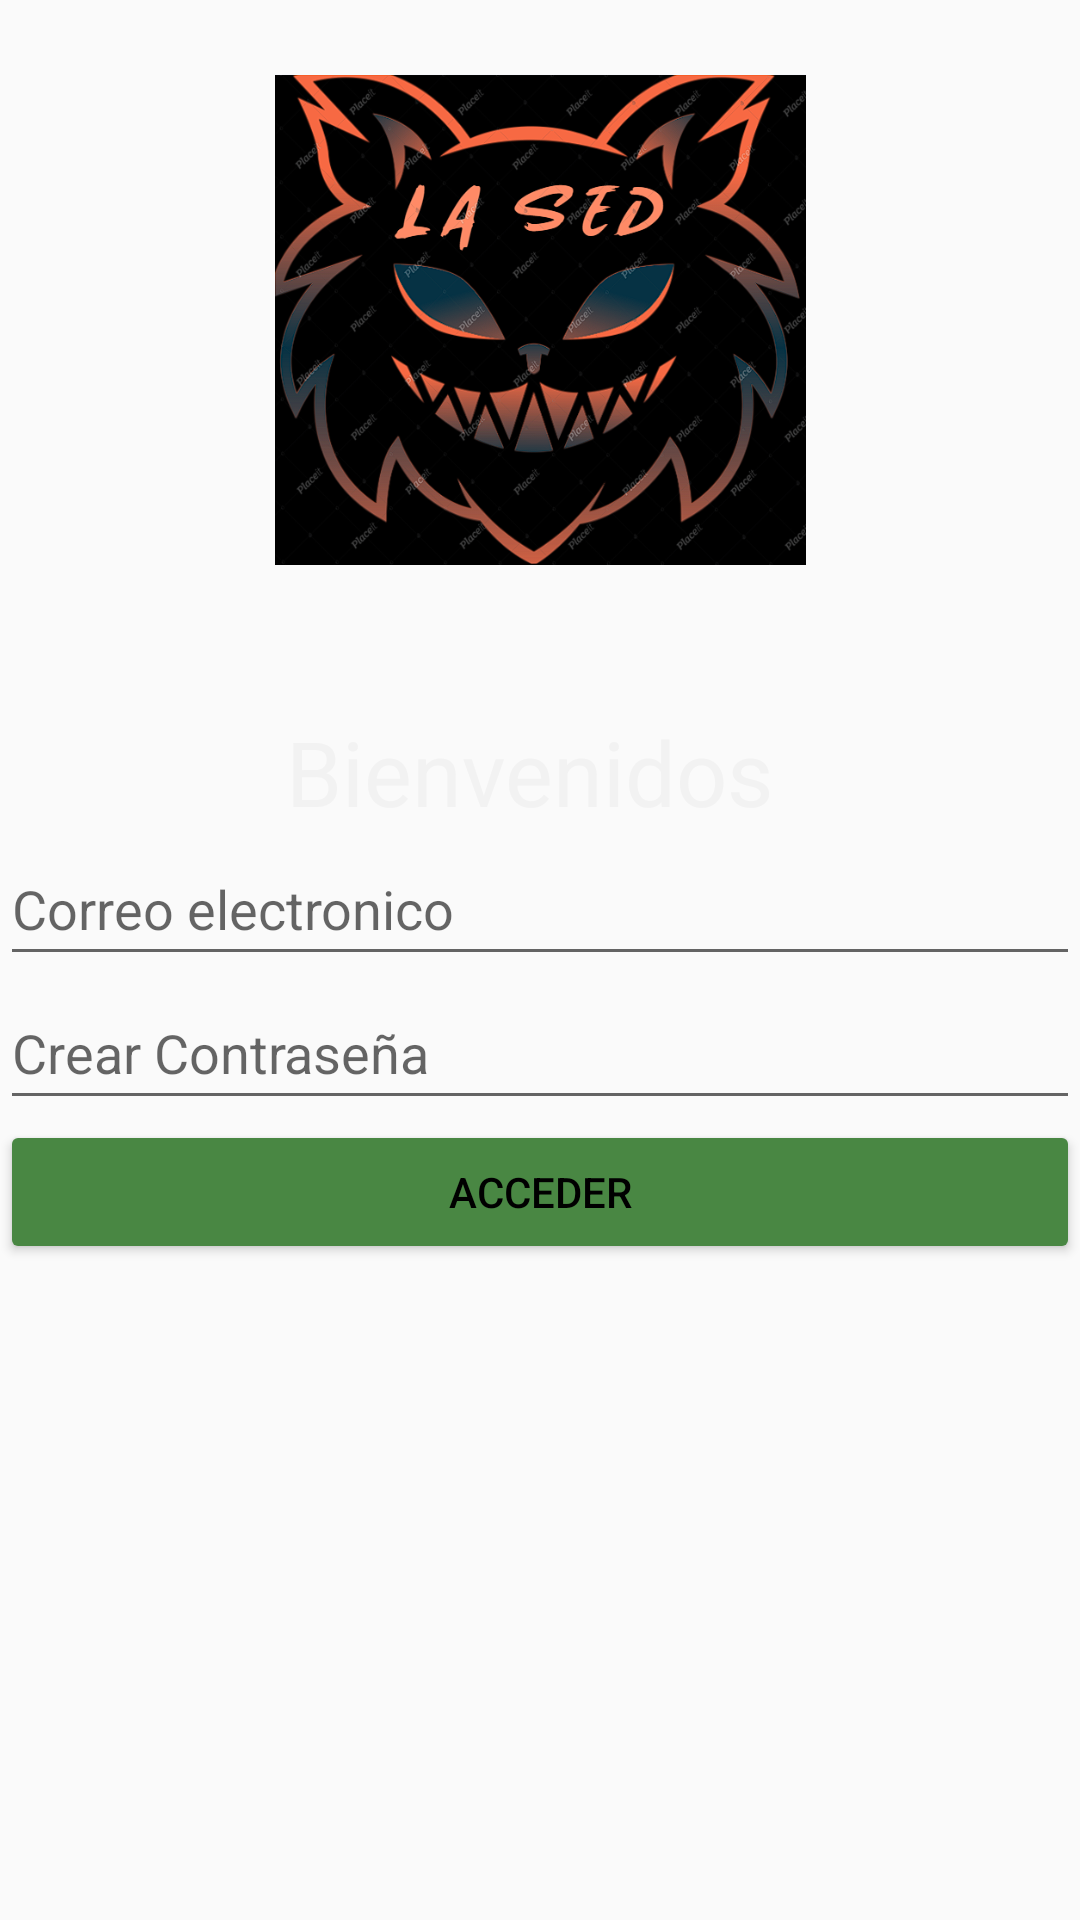

Write the Android layout XML for this screen, with the resource values it uses.
<!-- AndroidManifest.xml: application theme Theme.MiProyecto -->
<!-- res/layout/activity_main.xml -->
<?xml version="1.0" encoding="utf-8"?>
<android.support.constraint.ConstraintLayout xmlns:android="http://schemas.android.com/apk/res/android"
    xmlns:app="http://schemas.android.com/apk/res-auto"
    xmlns:tools="http://schemas.android.com/tools"
    android:layout_width="match_parent"
    android:layout_height="match_parent"
    android:background="@drawable/renovado"
    tools:context=".MainActivity">

    <ImageView
        android:layout_width="177dp"
        android:layout_height="181dp"
        android:layout_marginTop="16dp"
        android:src="@drawable/gatito"
        app:layout_constraintEnd_toEndOf="parent"
        app:layout_constraintStart_toStartOf="parent"
        app:layout_constraintTop_toTopOf="parent" />

    <LinearLayout
        android:layout_width="360dp"
        android:layout_height="399dp"
        android:layout_marginBottom="4dp"
        android:orientation="vertical"
        app:layout_constraintBottom_toBottomOf="parent"
        app:layout_constraintEnd_toEndOf="parent"
        app:layout_constraintStart_toStartOf="parent">

        <TextView
            android:layout_width="match_parent"
            android:layout_height="wrap_content"
            android:gravity="center"
            android:text="Bienvenidos "
            android:textColor="#F2F2F2"
            android:textSize="30sp" />
        <EditText
            android:id="@+id/edtUsuario"
            android:layout_width="match_parent"
            android:layout_height="wrap_content"
            android:hint="Correo electronico"
            android:inputType="textPersonName"
            android:minHeight="48dp" />
        <EditText
            android:id="@+id/edtContraseña"
            android:layout_width="match_parent"
            android:layout_height="wrap_content"
            android:hint="Crear Contraseña"
            android:inputType="textPassword"
            android:minHeight="48dp" />

        <Button
            android:layout_width="match_parent"
            android:layout_height="wrap_content"
            android:backgroundTint="#498743"
            android:onClick="onClickAcceder"
            android:text="Acceder"
            android:textColor="#000" />

    </LinearLayout>
</android.support.constraint.ConstraintLayout>
<!-- resources referenced by this layout -->
<resources>
  <!-- drawable gatito: png bitmap (drawable, 217359 bytes) -->
  <style name="Theme.MiProyecto" parent="Theme.AppCompat.Light.DarkActionBar">
          
          <item name="colorPrimary">@color/purple_500</item>
          <item name="colorPrimaryDark">@color/purple_700</item>
          <item name="colorAccent">@color/teal_200</item>
          
      </style>
  <!-- not gathered from this repository: default colours our renderer supplied (Android Studio template values) -->
  <color name="purple_500">#FF6200EE</color>
  <color name="purple_700">#FF3700B3</color>
  <color name="teal_200">#FF03DAC5</color>
</resources>
